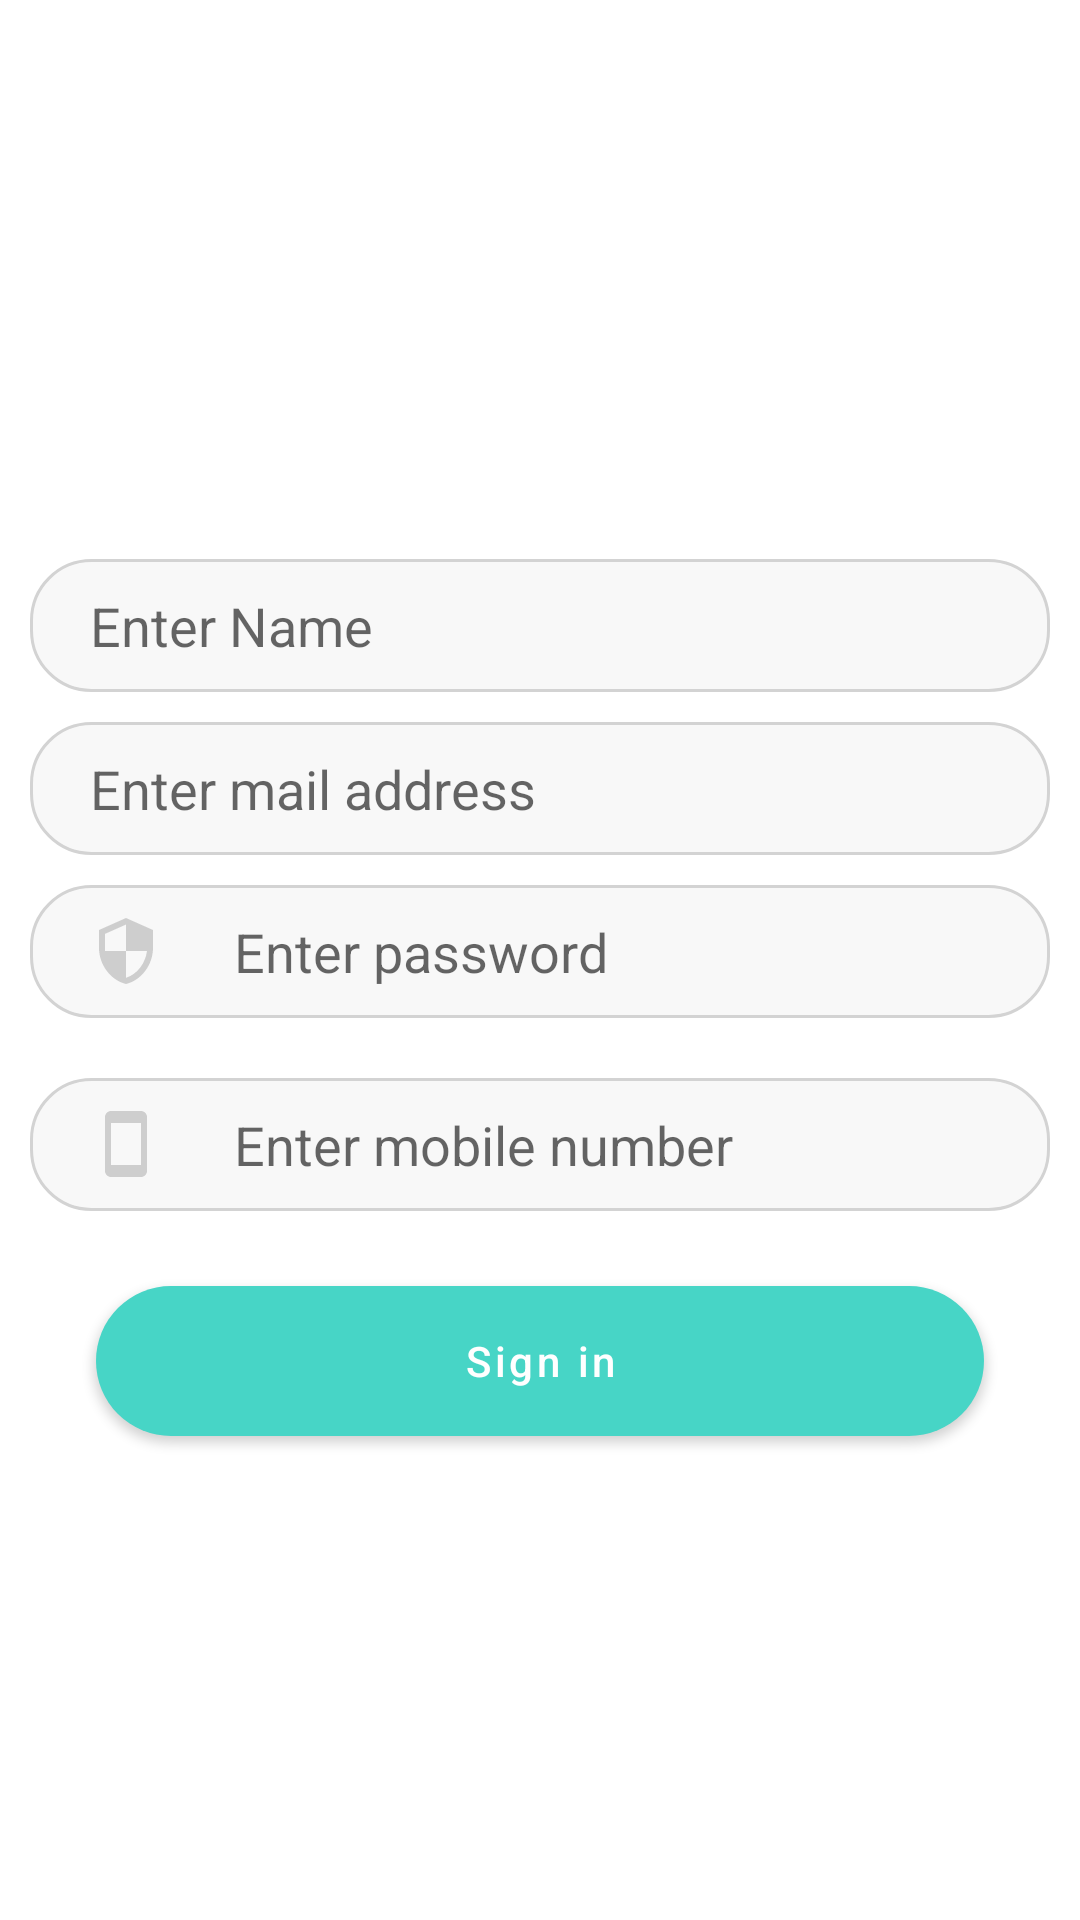

The Android layout XML behind this screen, and the referenced resources:
<!-- AndroidManifest.xml: application theme AppTheme -->
<!-- res/layout/fragment_signin.xml -->
<?xml version="1.0" encoding="utf-8"?>
<RelativeLayout xmlns:android="http://schemas.android.com/apk/res/android"
    xmlns:app="http://schemas.android.com/apk/res-auto"
    xmlns:tools="http://schemas.android.com/tools"
    android:layout_width="match_parent"
    android:layout_height="wrap_content"
    android:orientation="vertical"
    android:layout_gravity="center"
    android:gravity="center"
    tools:context=".login_fragment">

    <EditText
        android:id="@+id/name"
        android:layout_width="match_parent"
        android:layout_height="wrap_content"
        android:layout_marginStart="10dp"
        android:layout_marginEnd="10dp"
        android:layout_alignParentTop="true"
        android:layout_marginTop="25dp"
        android:background="@drawable/edittextbg"
        android:ems="15"
        android:hint="Enter Name"
        android:inputType="textEmailAddress"
        android:paddingLeft="20dp"
        android:paddingTop="10dp"
        android:paddingBottom="10dp"
        android:drawableLeft="@drawable/ic_name"
        android:drawablePadding="24dp"
        android:autofillHints="" />
    <EditText
        android:id="@+id/mail"
        android:layout_width="match_parent"
        android:layout_height="wrap_content"
        android:layout_below="@+id/name"
        android:layout_marginStart="10dp"
        android:layout_marginTop="10dp"
        android:layout_marginEnd="10dp"
        android:background="@drawable/edittextbg"
        android:ems="15"
        android:hint="Enter mail address"
        android:inputType="textEmailAddress"
        android:paddingLeft="20dp"
        android:paddingTop="10dp"
        android:paddingBottom="10dp"
        android:drawableLeft="@drawable/ic_mail"
        android:drawablePadding="24dp"
        app:layout_constraintStart_toStartOf="parent"
        />
        <EditText
        android:id="@+id/pass"
        android:layout_width="match_parent"
        android:layout_height="wrap_content"
        android:layout_margin="10dp"
        android:layout_marginStart="16dp"
        android:background="@drawable/edittextbg"
        android:ems="15"
        android:hint="Enter password"
        android:inputType="textPassword"
        android:paddingStart="20dp"
        android:paddingTop="10dp"
        android:paddingBottom="10dp"
        app:layout_constraintBottom_toBottomOf="parent"
        app:layout_constraintStart_toStartOf="parent"
        app:layout_constraintTop_toTopOf="parent"
        android:layout_below="@id/mail"
        android:layout_marginTop="10dp"
        android:drawableStart="@drawable/ic_pass"
        android:drawablePadding="24dp"
        app:layout_constraintVertical_bias="0.5"
            />
    <EditText
        android:id="@+id/mobile"
        android:layout_width="match_parent"
        android:layout_height="wrap_content"
        android:layout_margin="10dp"
        android:layout_marginStart="16dp"
        android:background="@drawable/edittextbg"
        android:ems="15"
        android:hint="Enter mobile number"
        android:inputType="number"
        android:paddingLeft="20dp"
        android:paddingTop="10dp"
        android:paddingBottom="10dp"
        android:layout_below="@id/pass"
        android:drawableLeft="@drawable/ic_mobile"
        android:drawablePadding="24dp"
        />

    <com.google.android.material.button.MaterialButton
        android:layout_width="match_parent"
        android:layout_height="50dp"
        android:id="@+id/signin_btn"
        android:layout_marginStart="32dp"
        android:layout_marginEnd="32dp"
        android:background="@drawable/button_bg"
        android:text="Sign in"
        android:layout_marginTop="15dp"
        android:layout_below="@+id/mobile"/>

</RelativeLayout>
<!-- resources referenced by this layout -->
<resources>
  <!-- drawable button_bg (drawable) -->
  <?xml version="1.0" encoding="utf-8"?>
  <shape xmlns:android="http://schemas.android.com/apk/res/android"
      android:shape="rectangle">
      <corners android:radius="25dp"/>
      <solid android:color="#02C6B2"/>
  </shape>
  <!-- drawable edittextbg (drawable) -->
  <?xml version="1.0" encoding="utf-8"?>
  <shape xmlns:android="http://schemas.android.com/apk/res/android"
      android:shape="rectangle">
      <corners android:radius="20dp"/>
      <stroke
          android:width="1dp"
          android:color="#D3D3D3"/>
      <solid android:color="#F8F8F8"/>
  </shape>
  <!-- drawable ic_mobile (drawable) -->
  <vector android:height="24dp" android:tint="#CECECE"
      android:viewportHeight="24" android:viewportWidth="24"
      android:width="24dp" xmlns:android="http://schemas.android.com/apk/res/android">
      <path android:fillColor="@android:color/white" android:pathData="M17,1.01L7,1c-1.1,0 -2,0.9 -2,2v18c0,1.1 0.9,2 2,2h10c1.1,0 2,-0.9 2,-2V3c0,-1.1 -0.9,-1.99 -2,-1.99zM17,19H7V5h10v14z"/>
  </vector>
  <!-- drawable ic_pass (drawable) -->
  <vector android:height="24dp" android:tint="#CECECE"
      android:viewportHeight="24" android:viewportWidth="24"
      android:width="24dp" xmlns:android="http://schemas.android.com/apk/res/android">
      <path android:fillColor="@android:color/white" android:pathData="M12,1L3,5v6c0,5.55 3.84,10.74 9,12 5.16,-1.26 9,-6.45 9,-12L21,5l-9,-4zM12,11.99h7c-0.53,4.12 -3.28,7.79 -7,8.94L12,12L5,12L5,6.3l7,-3.11v8.8z"/>
  </vector>
  <style name="AppTheme" parent="Theme.MaterialComponents.Light.NoActionBar">
          <item name="colorPrimary">@color/colorPrimary</item>
          <item name="colorPrimaryDark">@color/colorPrimaryDark</item>
          <item name="colorAccent">@color/colorAccent</item>
          <item name="textAllCaps">false</item>
          <item name="color">#fff</item>
      </style>
  <color name="colorPrimary">#47D5C6</color>
  <color name="colorPrimaryDark">#00897B</color>
  <color name="colorAccent">#fff</color>
</resources>
